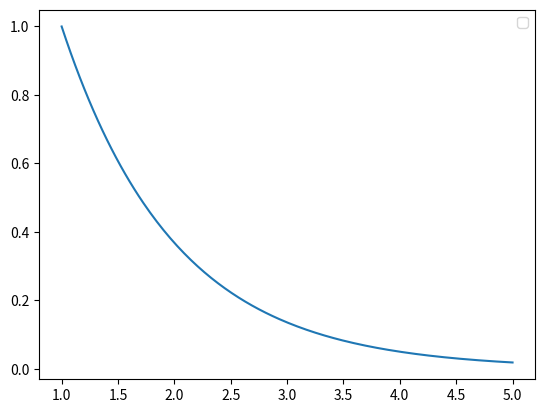

Recreate this plot in Python.
from typing import Union
import numpy as np
import matplotlib.pyplot as plt


class SKPotential:
    def __init__(self, Vppi0, Vpps0, a0, d0, delta0) -> None:
        self.Vppi0 = Vppi0
        self.Vpps0 = Vpps0

        self.a0 = a0
        self.d0 = d0
        self.delta0 = delta0

    def Vppi(self, d: Union[float, np.ndarray]):
        return self.Vppi0 * np.exp(-((d - self.a0) / self.delta0))

    def Vpps(self, d: Union[float, np.ndarray]):
        return self.Vpps0 * np.exp(-((d - self.d0) / self.delta0))


def main():
    a = SKPotential(1, 1, 1, 1, 1)
    d_list = np.linspace(1, 5, 200)
    vppi = a.Vppi(d_list)
    fig, ax_line = plt.subplots()
    ax_line.plot(d_list, vppi)
    ax_line.set_aspect("auto")
    ax_line.set_xlabel("", fontsize=12)
    ax_line.set_ylabel("", fontsize=12)
    ax_line.set_title("", fontsize=14)
    ax_line.set_xlim(ax_line.get_xlim())
    ax_line.set_ylim(ax_line.get_ylim())
    ax_line.legend([])
    fig.savefig(
        "skp_test.png",
        dpi=330,
        facecolor="w",
        bbox_inches="tight",
        pad_inches=0.1,
    )
    plt.close()
    return


if __name__ == "__main__":
    main()
